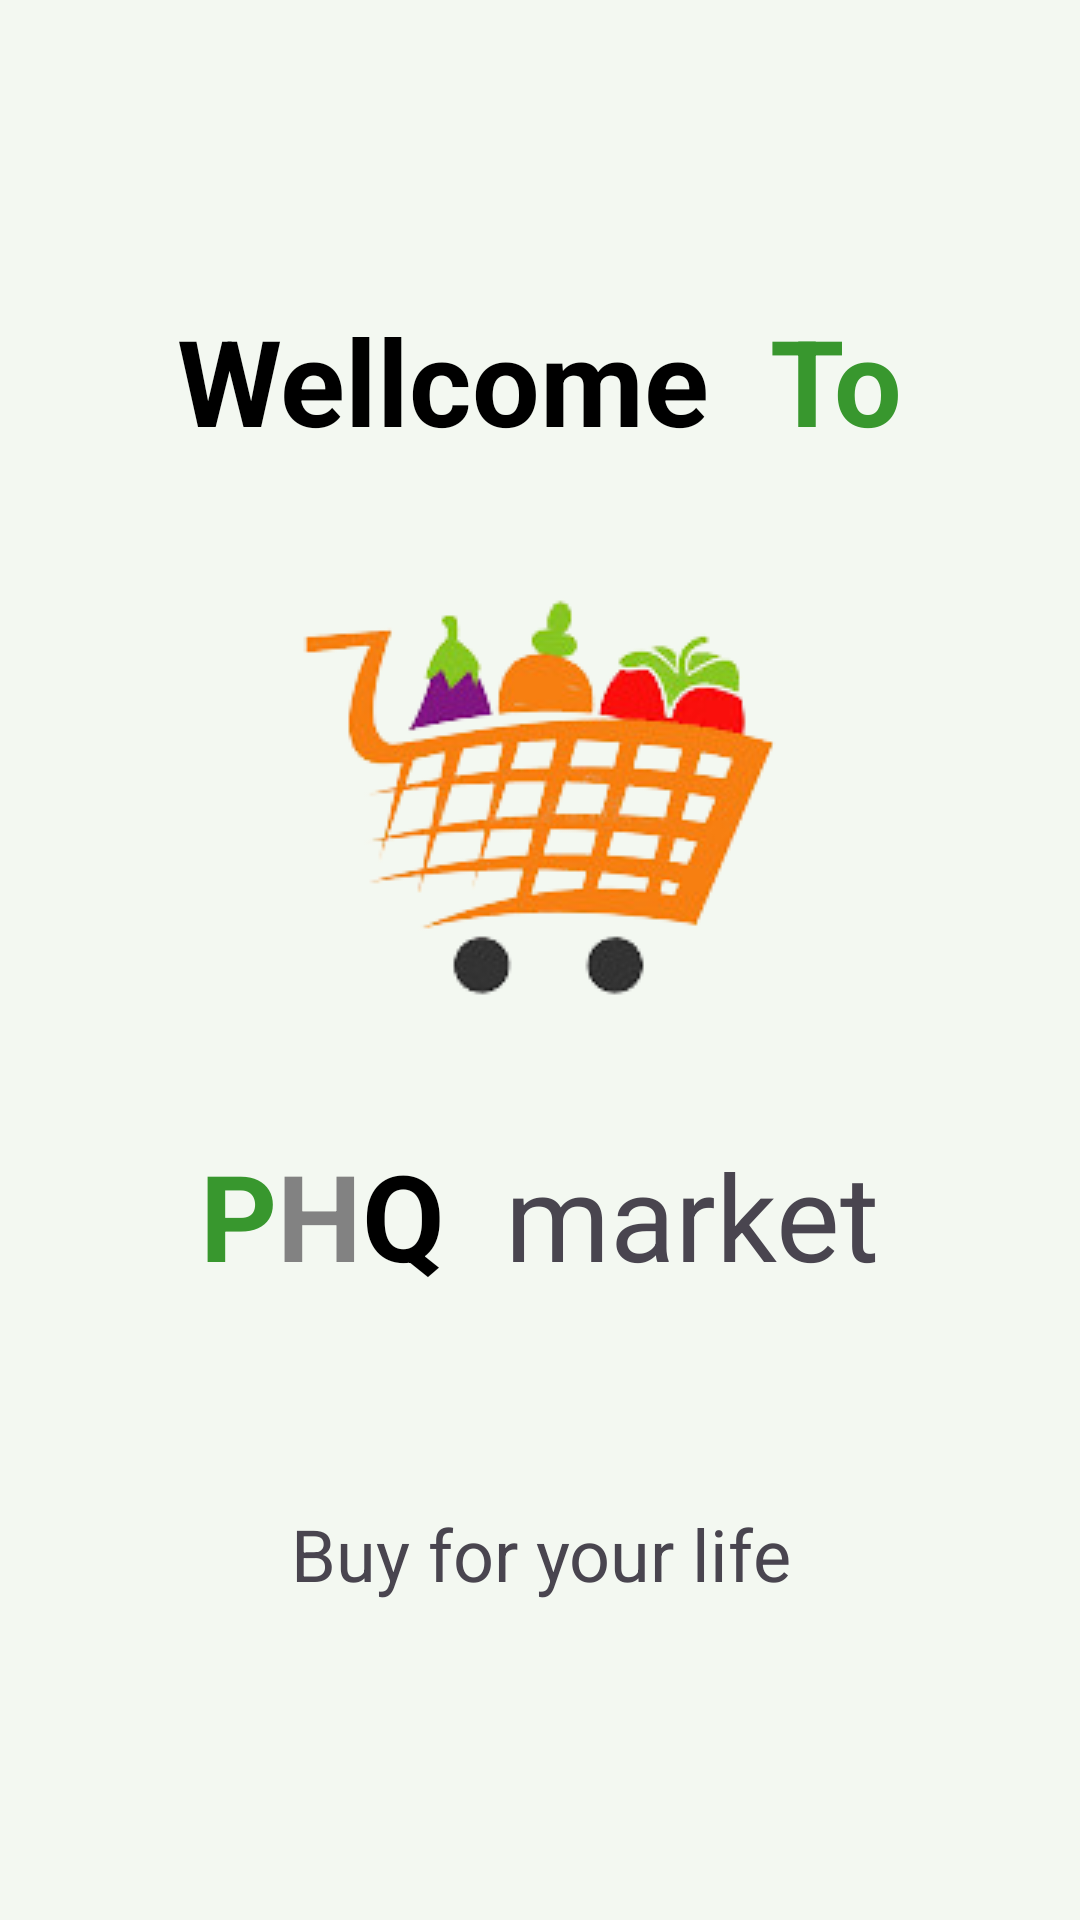

Here is an Android app screen rendered from its layout file. Give the layout XML and the strings, colors and styles it references.
<!-- AndroidManifest.xml: application theme Theme.PHQ_Market -->
<!-- res/layout/activity_wellcome.xml -->
<?xml version="1.0" encoding="utf-8"?>
<RelativeLayout xmlns:android="http://schemas.android.com/apk/res/android"
    xmlns:app="http://schemas.android.com/apk/res-auto"
    xmlns:tools="http://schemas.android.com/tools"
    android:layout_width="match_parent"
    android:layout_height="match_parent"
    android:background="@color/background"
    tools:context=".activity.Activity_Wellcome">

    <LinearLayout
        android:id="@+id/text1"
        android:layout_width="match_parent"
        android:layout_height="wrap_content"
        android:gravity="center"
        android:layout_marginTop="100dp">
        <TextView
            android:id="@+id/Tv_Well"
            android:layout_width="wrap_content"
            android:layout_height="wrap_content"
            android:text="Wellcome"
            android:textStyle="bold"
            android:textSize="40dp"
            android:layout_marginRight="10dp"
            android:textColor="@color/black"
            />
        <TextView
            android:id="@+id/Tv_To"
            android:layout_width="wrap_content"
            android:layout_height="wrap_content"
            android:text="To"
            android:textStyle="bold"
            android:layout_marginLeft="10dp"
            android:textSize="40dp"
            android:textColor="@color/navigation_selected"
            />
    </LinearLayout>

    <ImageView
        android:id="@+id/logo"
        android:layout_width="wrap_content"
        android:layout_height="wrap_content"
        android:layout_below="@id/text1"
        android:layout_centerHorizontal="true"
        android:src="@drawable/logo" />
    <LinearLayout
        android:id="@+id/text2"
        android:layout_width="match_parent"
        android:layout_height="wrap_content"
        android:layout_below="@id/logo"
        android:gravity="center">
        <TextView
            android:layout_width="wrap_content"
            android:layout_height="wrap_content"
            android:text="P"
            android:textStyle="bold"
            android:textSize="40dp"
            android:textColor="@color/navigation_selected"
            />
        <TextView
            android:layout_width="wrap_content"
            android:layout_height="wrap_content"
            android:text="H"
            android:textStyle="bold"
            android:textSize="40dp"
            android:textColor="@color/text_color"
            />
        <TextView
            android:layout_width="wrap_content"
            android:layout_height="wrap_content"
            android:text="Q"
            android:textStyle="bold"
            android:layout_marginRight="10dp"
            android:textSize="40dp"
            android:textColor="@color/black"
            />
        <TextView
            android:layout_width="wrap_content"
            android:layout_height="wrap_content"
            android:text="market"
            android:layout_marginLeft="10dp"
            android:textSize="40dp"
            />
    </LinearLayout>
    <TextView
        android:layout_width="match_parent"
        android:layout_height="wrap_content"
        android:text="Buy for your life"
        android:layout_below="@id/text2"
        android:layout_marginTop="70dp"
        android:gravity="center"
        android:textSize="24dp"/>
</RelativeLayout>
<!-- resources referenced by this layout -->
<resources>
  <color name="background">#F3F8F1</color>
  <color name="black">#FF000000</color>
  <color name="navigation_selected">#38972E</color>
  <color name="text_color">#828282</color>
  <!-- drawable logo: png bitmap (drawable, 32810 bytes) -->
  <style name="Theme.PHQ_Market" parent="Base.Theme.PHQ_Market" />
  <style name="Base.Theme.PHQ_Market" parent="Theme.Material3.DayNight.NoActionBar">
          
          
      </style>
</resources>
